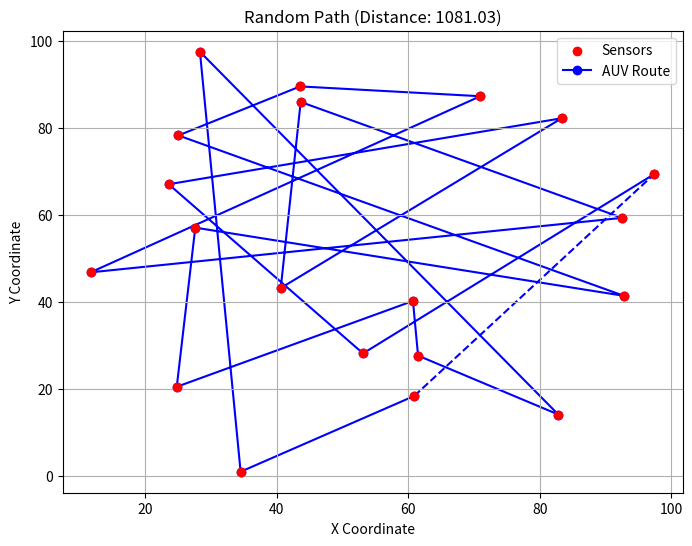
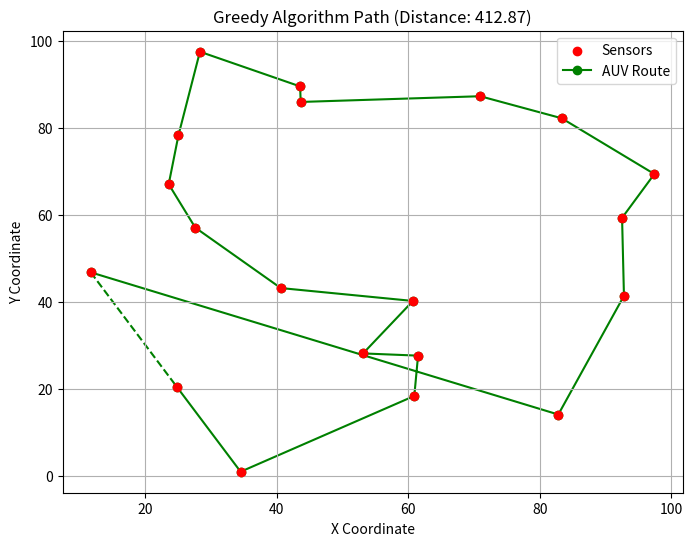
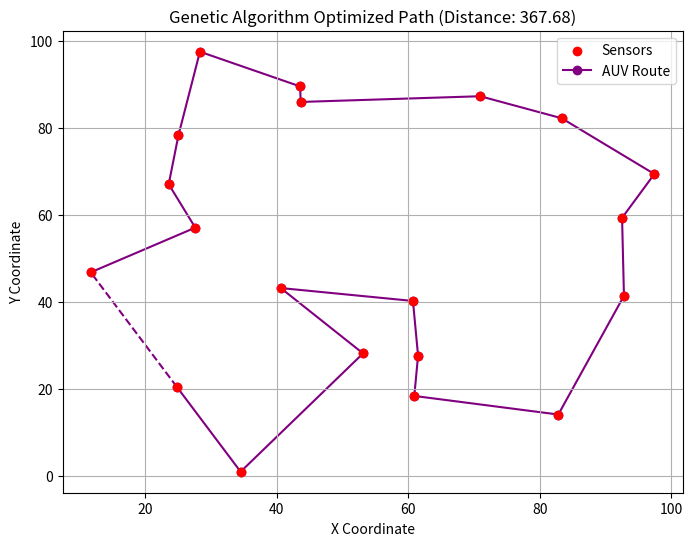

Python code for these plots, in order:
import math
import random
import matplotlib.pyplot as plt

# --- 1. Data Generation and Helper Functions ---
def generate_sensor_coordinates(num_sensors):
    """Generates random (x, y) coordinates for sensors."""
    return [(random.uniform(0, 100), random.uniform(0, 100)) for _ in range(num_sensors)]

def euclidean_distance(p1, p2):
    """Calculates the Euclidean distance between two points (x, y)."""
    return math.sqrt((p1[0] - p2[0])**2 + (p1[1] - p2[1])**2)

def calculate_total_distance(route, coordinates):
    """Calculates the total distance of a given route."""
    distance = 0
    if len(route) < 2:
        return 0
    
    for i in range(len(route) - 1):
        p1 = coordinates[route[i]]
        p2 = coordinates[route[i+1]]
        distance += euclidean_distance(p1, p2)
    
    start_point = coordinates[route[0]]
    end_point = coordinates[route[-1]]
    distance += euclidean_distance(end_point, start_point)
    
    return distance

def plot_route(coordinates, route, title, color='blue'):
    """Visualizes the AUV route."""
    plt.figure(figsize=(8, 6))
    x_coords = [p[0] for p in coordinates]
    y_coords = [p[1] for p in coordinates]
    plt.scatter(x_coords, y_coords, c='red', label='Sensors', zorder=2)
    
    route_x = [coordinates[i][0] for i in route]
    route_y = [coordinates[i][1] for i in route]
    plt.plot(route_x, route_y, c=color, linestyle='-', marker='o', label='AUV Route', zorder=1)
    
    start_x, start_y = coordinates[route[0]]
    end_x, end_y = coordinates[route[-1]]
    plt.plot([end_x, start_x], [end_y, start_y], c=color, linestyle='--', zorder=1)
    
    plt.title(title)
    plt.xlabel('X Coordinate')
    plt.ylabel('Y Coordinate')
    plt.legend()
    plt.grid(True)
    plt.show()

# --- 2. Greedy Algorithm Implementation ---
def greedy_route_optimizer(coordinates):
    """
    Finds a route by always selecting the nearest unvisited sensor.
    """
    num_sensors = len(coordinates)
    start_node = 0
    current_node = start_node
    unvisited = list(range(1, num_sensors))
    route = [start_node]

    while unvisited:
        nearest_node = None
        min_distance = float('inf')
        
        for neighbor in unvisited:
            dist = euclidean_distance(coordinates[current_node], coordinates[neighbor])
            if dist < min_distance:
                min_distance = dist
                nearest_node = neighbor
        
        route.append(nearest_node)
        unvisited.remove(nearest_node)
        current_node = nearest_node
        
    return route

# --- 3. Genetic Algorithm Implementation ---
def genetic_algorithm(coordinates, population_size=100, generations=500, mutation_rate=0.02):
    """
    Optimizes a route using a genetic algorithm.
    """
    num_sensors = len(coordinates)
    
    def create_individual():
        route = list(range(num_sensors))
        random.shuffle(route)
        return route

    def create_population(size):
        return [create_individual() for _ in range(size)]

    def fitness(individual):
        return 1 / calculate_total_distance(individual, coordinates)

    def crossover(parent1, parent2):
        start = random.randint(0, num_sensors - 1)
        end = random.randint(start + 1, num_sensors)
        child = [-1] * num_sensors
        child[start:end] = parent1[start:end]
        remaining = [item for item in parent2 if item not in child[start:end]]
        
        current_pos = 0
        for i in range(num_sensors):
            if child[i] == -1:
                child[i] = remaining[current_pos]
                current_pos += 1
        return child

    def mutate(individual, rate):
        if random.random() < rate:
            idx1, idx2 = random.sample(range(num_sensors), 2)
            individual[idx1], individual[idx2] = individual[idx2], individual[idx1]
        return individual

    population = create_population(population_size)
    
    for generation in range(generations):
        fitnesses = [fitness(ind) for ind in population]
        
        weighted_choices = random.choices(population, weights=fitnesses, k=population_size)
        
        next_generation = []
        elite_size = int(population_size * 0.1)
        next_generation.extend(sorted(population, key=fitness, reverse=True)[:elite_size])
        
        while len(next_generation) < population_size:
            parent1, parent2 = random.choices(weighted_choices, k=2)
            child = crossover(parent1, parent2)
            child = mutate(child, mutation_rate)
            next_generation.append(child)
            
        population = next_generation
        
    best_individual = max(population, key=fitness)
    return best_individual

# --- Main Execution Block ---
if __name__ == "__main__":
    NUM_SENSORS = 20
    
    # Generate sensor coordinates
    sensor_coordinates = generate_sensor_coordinates(NUM_SENSORS)
    
    # --- 1. Random Path ---
    random_route = list(range(NUM_SENSORS))
    random.shuffle(random_route)
    random_distance = calculate_total_distance(random_route, sensor_coordinates)
    print(f"Random Path Distance: {random_distance:.2f}")
    plot_route(sensor_coordinates, random_route, f"Random Path (Distance: {random_distance:.2f})")

    # --- 2. Greedy Approach ---
    greedy_route = greedy_route_optimizer(sensor_coordinates)
    greedy_distance = calculate_total_distance(greedy_route, sensor_coordinates)
    print(f"Greedy Path Distance: {greedy_distance:.2f}")
    plot_route(sensor_coordinates, greedy_route, f"Greedy Algorithm Path (Distance: {greedy_distance:.2f})", 'green')
    
    # --- 3. Genetic Algorithm ---
    ga_optimized_route = genetic_algorithm(sensor_coordinates, generations=1000)
    ga_distance = calculate_total_distance(ga_optimized_route, sensor_coordinates)
    print(f"Genetic Algorithm Path Distance: {ga_distance:.2f}")
    plot_route(sensor_coordinates, ga_optimized_route, f"Genetic Algorithm Optimized Path (Distance: {ga_distance:.2f})", 'purple')

    # --- Comparison ---
    print("\n--- Route Optimization Summary ---")
    print(f"Random Path Improvement: {((random_distance - ga_distance) / random_distance) * 100:.2f}%")
    print(f"Greedy Path Improvement: {((greedy_distance - ga_distance) / greedy_distance) * 100:.2f}%")